Run: headless pygame with SDL's dummy video driver; simulated clock (each Clock.tick advances the game by its frame time, no real sleeping); random seed 0; keys injected as events and as key.get_pressed() state; mouse plan: one left click at the window centre at the start of phase 2, then a move to the lower-right quarter at the start of phase 3.
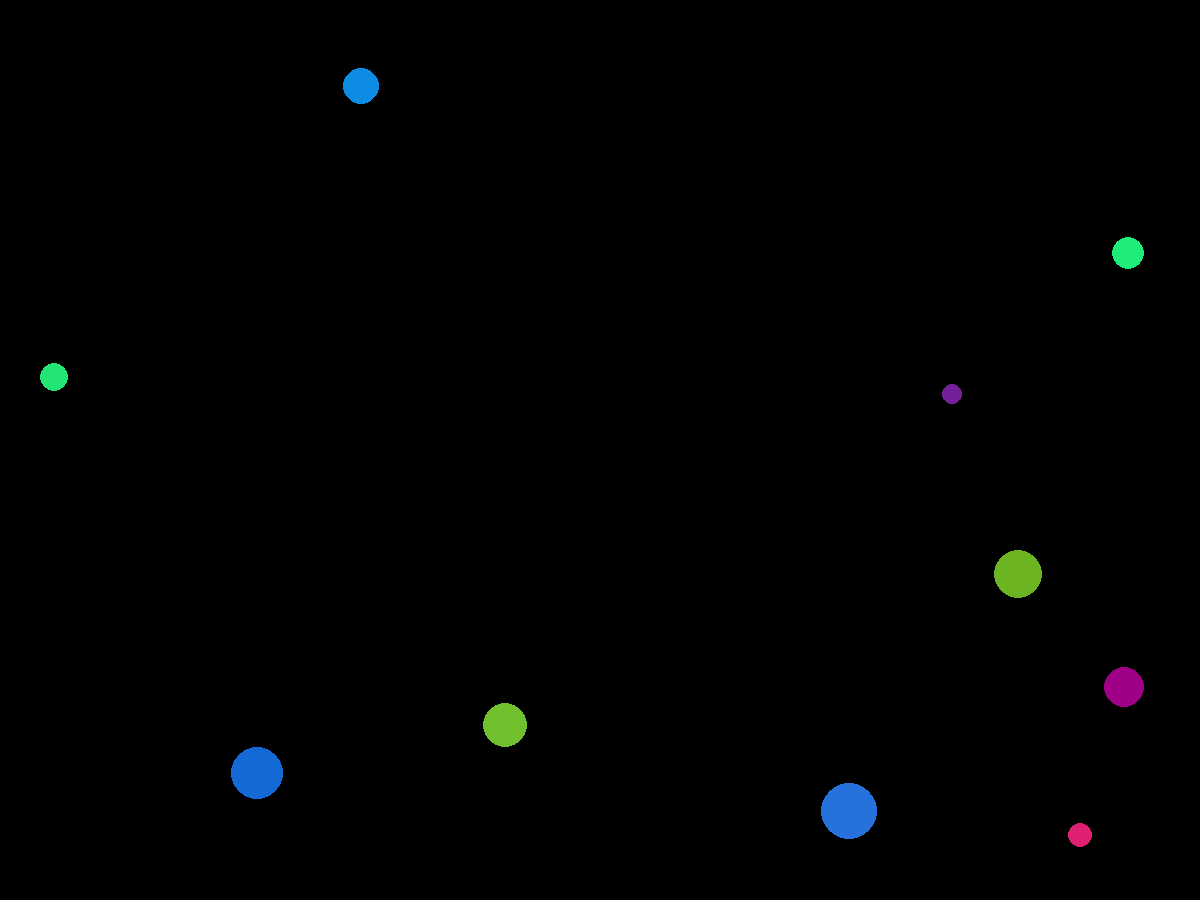
Frame 1 of 4 · flips 1–60 · no input
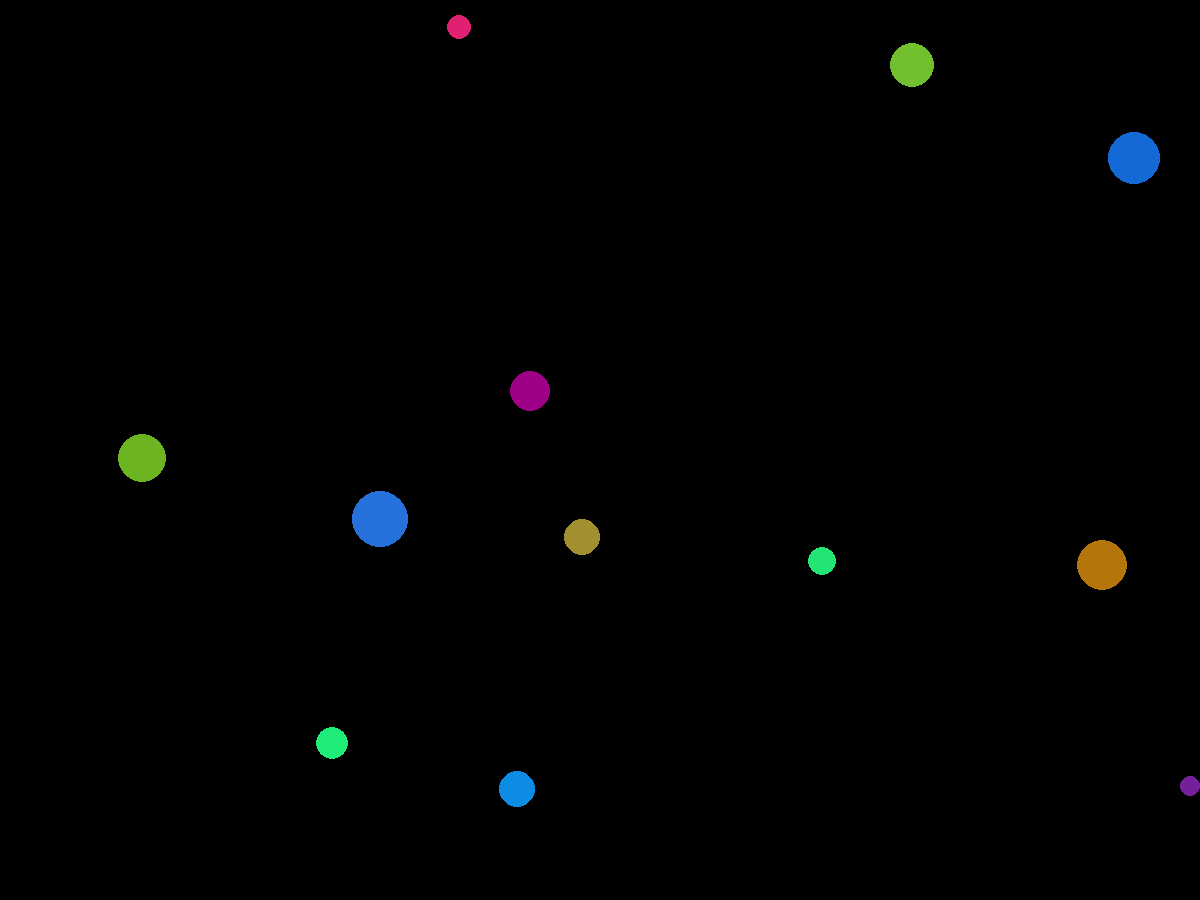
Frame 2 of 4 · flips 61–180 · clicked the window centre · tapped SPACE, RETURN · held RIGHT (→), D
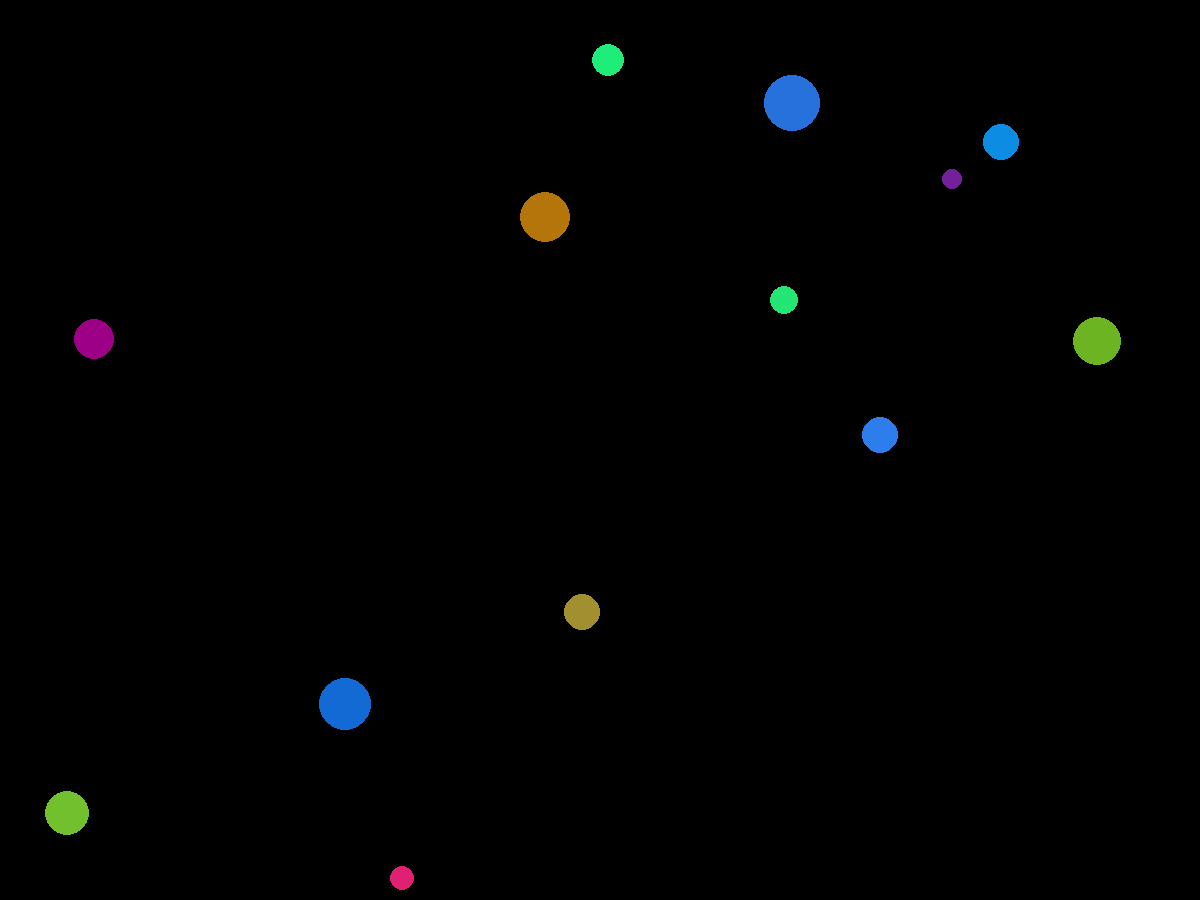
Frame 3 of 4 · flips 181–300 · moved the mouse to the lower-right quarter · held DOWN (↓), S
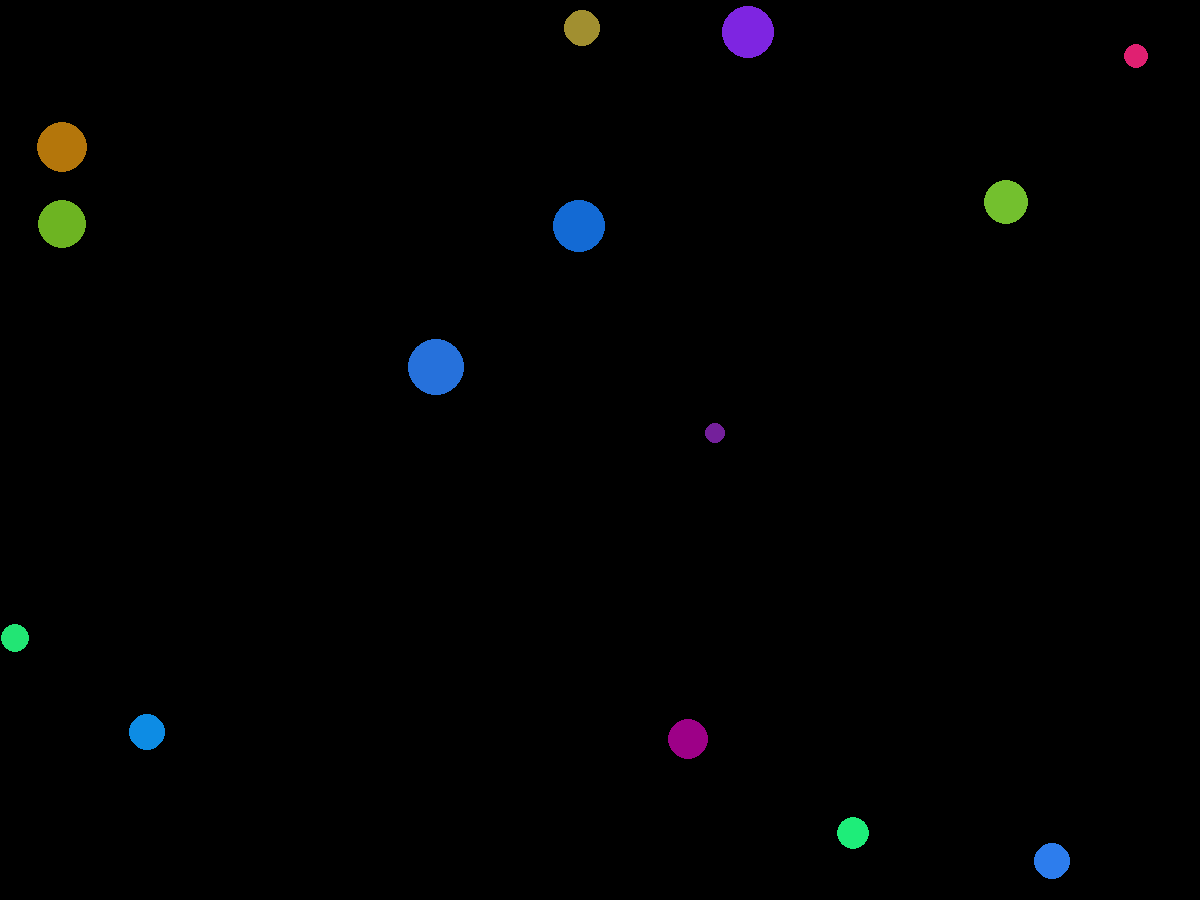
Frame 4 of 4 · flips 301–420 · held LEFT (←), A, UP (↑), W

The pygame program that drew these frames:

import pygame
from pygame.draw import *
from random import randint
from math import *
pygame.init()

FPS = 30
BORDERS = (1200, 900)
screen = pygame.display.set_mode(BORDERS)


class Ball:

    def __init__(self, base_speed=10, base_r=30):
        self.coord = [randint(50, BORDERS[0] - 50), randint(50, BORDERS[1] - 50)]
        alfa = randint(0, 360)
        self.speed = [cos(alfa)*base_speed, sin(alfa)*base_speed]
        self.color = self.make_color()
        self.r = base_r
        self.life = True

    def make_color(self):
        color = []
        a = randint(150, 250)
        b = randint(100, 150)
        c = randint(0, 50)
        help_randint = [a, b, c]
        c1_num = randint(0, 2)
        color.append(help_randint[c1_num])
        help_randint.pop(c1_num)
        c2_num = randint(0, 1)
        color.append(help_randint[c2_num])
        help_randint.pop(c2_num)
        color.append(help_randint[0])
        color = tuple(color)
        return color

    def move(self):
        self.coord[0] += self.speed[0]
        self.coord[1] += self.speed[1]

    def draw(self):
        circle(screen, self.color, self.coord, self.r)

    def collision(self):
        if self.coord[0] - self.r <= 0 or self.coord[0] + self.r >= BORDERS[0]:
            self.speed[0] *= -1
        if self.coord[1] - self.r <= 0 or self.coord[1] + self.r >= BORDERS[1]:
            self.speed[1] *= -1

    def exterminatus(self, event):
        x_pos, y_pos = event.pos
        if (x_pos - self.coord[0])**2 + (y_pos - self.coord[1])**2 <= (self.r)**2:
            self.life = False


counter_devil = 1
antiscore = -5.
new_balls = 0
lifes_default = 28.
lifes = int(lifes_default)

pool = []
for VoVa in range(10):
    pool.append(Ball(base_r=10+2*VoVa))

pygame.display.update()
clock = pygame.time.Clock()
finished = False

while not finished:
    clock.tick(FPS)

    first_lifes = lifes
    for event in pygame.event.get():
        if event.type == pygame.QUIT:
            finished = True
        elif event.type == pygame.MOUSEBUTTONDOWN:
            lives_per_event = 0
            for ball in pool:
                ball.exterminatus(event)
                if ball.life == False:
                    pool.pop(pool.index(ball))
                    lives_per_event += len(pool) + 2
                    # lifes += len(pool) + 2
                    if new_balls > 1:
                        counter_devil -= 10
                else:
                    lives_per_event -= 1
                    # lifes -= 1
            print('l:', lives_per_event)
            lifes += lives_per_event

    for ball in pool:
        if counter_devil == 90:
            min_r, max_r = 18, 26
            min_s, max_s = 18, 24
            b_r = randint(min_r, max_r)
            b_s = randint(min_s, max_s)
            pool.append(Ball(base_r=b_r, base_speed=b_s))
            counter_devil = 1
            range_antiscore = 4*(b_r-min_r)**2/(max_r-min_r)**2 + (max_s-b_s)/(max_s-min_s)
            antiscore += range_antiscore
            new_balls += 1
        ball.draw()
        ball.collision()
        ball.move()


    if len(pool) == 0:
        font = pygame.font.Font(None, 100)
        text = font.render(str(int(100. - antiscore)), True, [255, 255, 255])
        screen.blit(text, (325, 200))
        text = font.render("TBou pe3yJIbTaT:", True, [255, 255, 255])
        screen.blit(text, (100, 100))
        text = font.render(".", True, [255, 255, 255])
        screen.blit(text, (249, 63))

    if lifes > first_lifes:
        lifes = int(lifes_default)
        print(lifes)
    if lifes < first_lifes:
        lifes += len(pool) - 1
        print(lifes)
    if lifes < 0:
        pool.clear()
        antiscore = 100.
    counter_devil += 1
    pygame.display.update()
    screen.fill((0, 0, 0))

print("antiscore, new_balls \n", antiscore, new_balls)

pygame.quit()
